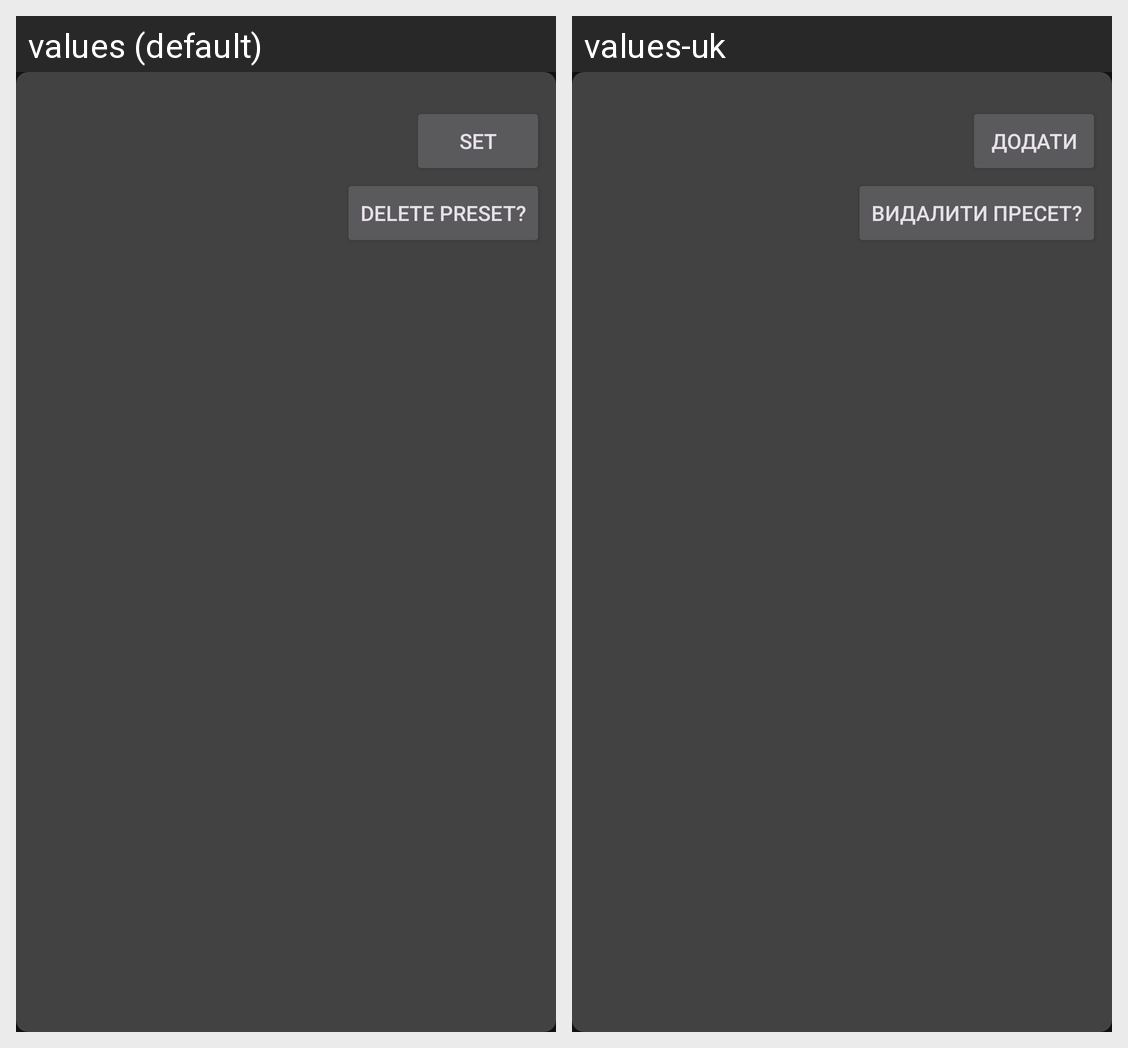

Here is an Android app screen in its default locale and in the app's own translations. Write out the translated-string differences for the strings that appear on this screen.
Android screen res/layout/preset_line.xml rendered under 2 locales, left to right: values (default), values-uk. Device: Nexus 5 (rendered at 1080×1920; each locale shown at half size, 540×960, under a caption strip naming it); theme mainStyle.
Strings drawn on this screen, with the default value and each locale's value (text and hints the layout hard-codes, and strings that could not be matched under every locale, appear in the picture but are not listed):

add_button
  values: Set
  values-uk: Додати

delete
  values: Delete preset?
  values-uk: Видалити пресет?
